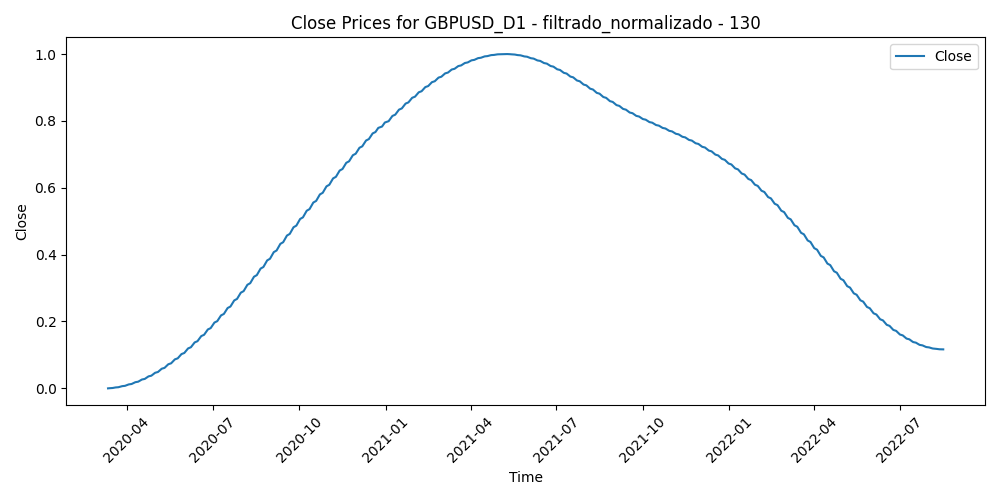

The data file committed next to this chart (first rows):
Time, Close, Volume, diferencia_media_130
2020-03-12, 0.0, 0.7376, 0.5136
2020-03-13, 0.0003176, 0.8593, 0.6454
2020-03-16, 0.0006909, 0.9091, 0.6451
2020-03-17, 0.00112, 0.9979, 0.7447
2020-03-18, 0.001605, 0.9518, 0.9359
2020-03-19, 0.002147, 0.9882, 1.0
2020-03-20, 0.002745, 0.9074, 0.9229
2020-03-23, 0.003399, 0.9336, 0.9647
2020-03-24, 0.00411, 0.8782, 0.8648
2020-03-25, 0.004876, 0.8661, 0.8053
2020-03-26, 0.005699, 0.9678, 0.6585
2020-03-27, 0.006578, 1.0, 0.5412
2020-03-30, 0.007513, 0.6637, 0.5603
2020-03-31, 0.008504, 0.7676, 0.5625
2020-04-01, 0.009551, 0.5714, 0.5844
2020-04-02, 0.01065, 0.5546, 0.5705
2020-04-03, 0.01181, 0.4906, 0.6282
2020-04-06, 0.01303, 0.4067, 0.6457
2020-04-07, 0.0143, 0.4705, 0.5966
2020-04-08, 0.01562, 0.3548, 0.577
2020-04-09, 0.017, 0.4632, 0.5408
2020-04-10, 0.01844, 0.0291, 0.5486
2020-04-13, 0.01993, 0.1713, 0.5233
2020-04-14, 0.02148, 0.3394, 0.468
2020-04-15, 0.02308, 0.3497, 0.5144
2020-04-16, 0.02474, 0.3744, 0.5432
2020-04-17, 0.02645, 0.3435, 0.5254
2020-04-20, 0.02822, 0.25, 0.5514
2020-04-21, 0.03004, 0.3755, 0.6128
2020-04-22, 0.03192, 0.2669, 0.5922
2020-04-23, 0.03386, 0.3805, 0.5853
2020-04-24, 0.03584, 0.2807, 0.5742
2020-04-27, 0.03789, 0.2319, 0.5425
2020-04-28, 0.03999, 0.2772, 0.5445
2020-04-29, 0.04214, 0.2837, 0.5218
2020-04-30, 0.04435, 0.4033, 0.4647
2020-05-01, 0.04661, 0.2721, 0.509
2020-05-04, 0.04892, 0.2769, 0.5306
2020-05-05, 0.05129, 0.2969, 0.5323
2020-05-06, 0.05371, 0.2637, 0.5728
2020-05-07, 0.05618, 0.3258, 0.5618
2020-05-08, 0.05871, 0.1963, 0.5396
2020-05-11, 0.06129, 0.3056, 0.5715
2020-05-12, 0.06391, 0.3781, 0.6033
2020-05-13, 0.06659, 0.4354, 0.6118
2020-05-14, 0.06932, 0.3822, 0.6121
2020-05-15, 0.0721, 0.3548, 0.6686
2020-05-18, 0.07493, 0.3338, 0.6236
2020-05-19, 0.07781, 0.3363, 0.5969
2020-05-20, 0.08074, 0.3075, 0.5993
2020-05-21, 0.08371, 0.2763, 0.6036
2020-05-22, 0.08673, 0.268, 0.6275
2020-05-25, 0.0898, 0.1655, 0.6161
2020-05-26, 0.09292, 0.3129, 0.5441
2020-05-27, 0.09608, 0.4474, 0.5774
2020-05-28, 0.09929, 0.4094, 0.5469
2020-05-29, 0.1025, 0.522, 0.534
2020-06-01, 0.1058, 0.3685, 0.4674
2020-06-02, 0.1092, 0.4014, 0.4372
2020-06-03, 0.1126, 0.4506, 0.4252
... 572 more rows
